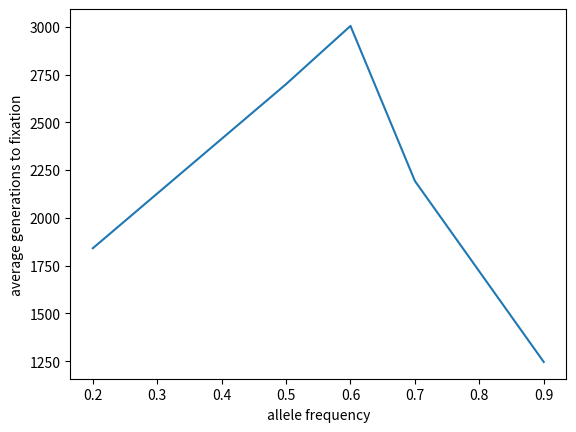

This chart was generated by the following Python code:
#!/usr/bin/env python

import numpy as np 
import matplotlib.pyplot as plt


def simulate_wf(population_size, frequency):

    tot_alleles = 2 * population_size
    allele_frequencies = [frequency]
    trial = 0

    while 0 < frequency < 1:
        trial  = np.random.binomial(tot_alleles, frequency)

        frequency = trial / tot_alleles

        allele_frequencies.append(frequency)

    generations = len(allele_frequencies)    

#adjusted to just give generations to fixation
    return generations


fig, ax = plt.subplots()

average_result = [] #created empty list to hold results of avarage time to fixation for each allele frequency

trial_frequencies = [0.2, 0.5, 0.6, 0.7, 0.9] #allele frequencies to try

#make a loop that runs 5 times
#in that loop make a loop that runs 20 times
#the inner loop takes the trial frequency at the index number equal to how many times we have run the outer loop (starting with zero)
#and adds the resulting time to fixation to the output value
#the outer loop should select the next trial frequency, run the inner loop, convert the output into the average time to fixation
#and append the result to my list of results
#outer loop should also reset the output value to zero right before restarting the loop


output = 0

for i in range(5):
    frequency_index = i
    for j in range(40):
        output = output + simulate_wf(1000, trial_frequencies[frequency_index])
    output = output / 40
    average_result.append(output)
    print("starting frequency: " + str(trial_frequencies[frequency_index]) + " average generations to fixation: "+ str(output))
    #this print statement shows what the starting allele frequency is for each time through the loop and the average time to fixation
    #this mainly served as a sanity check for the graphed results
    output = 0 


ax.plot(trial_frequencies, average_result)
plt.xlabel("allele frequency")
plt.ylabel("average generations to fixation")


#    for i in range(50):
#        output = simulate_wf(250, 0.5)
#        ax.plot(range(len(output[0])), output[0])
#dont need now but don't want to delete
plt.savefig( "Allele_Frequency_Change_Fixation.jpg" )
plt.show()



#print(simulate_wf(250, 0.5))

# Get starting frequency and a population size
# Get imput parameters for function

# Make list to store our allele frequencies

# While our allele frequency is between 0 and 1:
#   Get the new allele frequency for next generation
#   by drawing from the binomial distribution
#   (convert number of successes into a frequency)
#
#   Store our allele frequency in the AF list


# Return list of allele frequency at each time 
# Number of gererations to fixation
# is the length of your list
